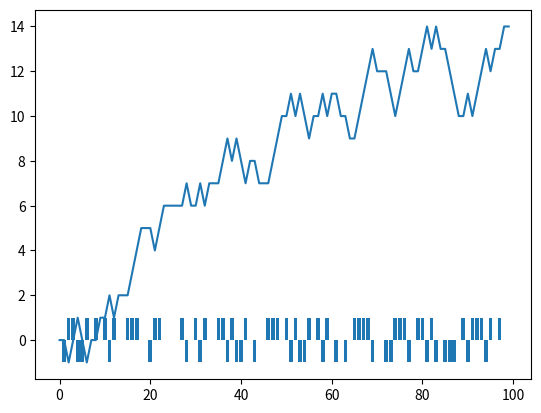

Python code for this plot:
import numpy as np
import matplotlib.pyplot as plt

step_set = [-1, 0, 1]
step_size = 100

steps = np.random.choice(a=step_set, size=step_size)
path = steps.cumsum()

y = path[1:]-path[:-1]
x = np.arange(y.shape[0])

plt.plot(path)
plt.show()
plt.bar(x, y)
plt.show()
